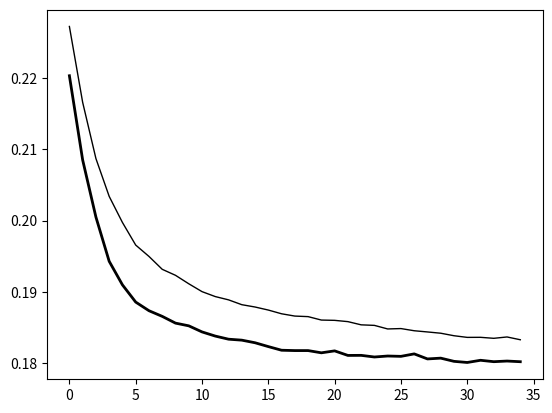

Here is the Python script that generated this plot:
import matplotlib.pyplot as plt 
import numpy as np

list1 = [40,41,42,43,44,45,46,47,48,49]
List2 = [0,1,2,3,4,5,6,7,8,9,10,11,12,13,14,15,16,17,18,19,20,21,22,23,24,25,26,27,28,29,30,31,32,33,34,35,36,37,38,39]
list2 = [0,1,2,3,4,5,6,7,8,9,10,11,12,13,14,15,16,17,18,19,20,21,22,23,24,25,26,27,28,29]
list2  = [0,1,2,3,4,5,6,7,8,9,10,11,12,13,14,15,16,17,18,19,20,21,22,23,24,25,26,27,28,29,30,31,32,33,34]

listy = [0,1,2,3,4]
list5 = [30,31,32,33,34]
list7 = [20,21,22,23,24]
list4 = [40, 41, 42,43,44,45,46,47,48,49]
list6 = [0,1,2,3,4,5,6,7,8,9,10,11,12,13,14,15,16,17,18,19]
list3 = [0,1,2,3,4,5,6,7,8,9,10,11,12,13,14,15,16,17,18,19,20,21,22,23,24,25,26,27,28,29,30,31,32,33,34,35,36,37,38]

## Without Dropout
#test1
b1 = [0.2462264857527667, 0.23713576226037536, 0.22878189504585228, 0.22048013509771813, 0.21264177899624082, 0.20509861503342883, 0.19946613492175752, 0.1944689874330653, 0.19105777025657256, 0.18820477695753376, 0.18670690923294456, 0.18599612910590488, 0.18558194258951127, 0.1847774704036594, 0.1843691806405947, 0.18389033924077836, 0.18361551179566382, 0.18353553780276746, 0.18327279641893487, 0.18305660763419263, 0.1829750455616853, 0.18222124780689422, 0.18212460928035543, 0.18213849076226618, 0.1820605024633301, 0.18172919813485064, 0.18188345301359632, 0.18157527872642756, 0.18155144737602774, 0.1812925225074772]
bah1 = [0.2927458716231415, 0.27594691900574364, 0.261614350230026, 0.2501475971142288, 0.23920634694781898, 0.23025671393055608, 0.22097277201866855, 0.21389231544628637, 0.2079046588214017, 0.20327360703556133, 0.19914424995493768, 0.19592157948235167, 0.19376873947286608, 0.19172456104888005, 0.190674796134277, 0.18997489658423292, 0.18950897813515297, 0.1887970586724519, 0.1882130819087418, 0.188036773995408, 0.18759560257015234, 0.18760117571465978, 0.1871943631449813, 0.18685456642730008, 0.1866017881137844, 0.1867389944126579, 0.18660666574595144, 0.18591292819482538, 0.18594160395760842, 0.18631538587988]
#test2
b2 = [0.3071540450650362, 0.2953097344810062, 0.2809379831722005, 0.26521942283135264, 0.249020935771883, 0.23429343260483018, 0.22152535919952282, 0.21158117560844408, 0.205504268697449, 0.20145849256211898, 0.19834008408104153, 0.19648040738405284, 0.1948194785311701, 0.19371496855349088, 0.19252270944917863, 0.1916683194275414, 0.19095258704398296, 0.19034713765273487, 0.18986209991850309, 0.18898749609378537, 0.1893597925744242, 0.18847512582617945, 0.18850208611270525, 0.1877703163610896, 0.18747616836581493, 0.18727280416523578, 0.18719578938315556, 0.1869110361615065, 0.18702129007885457, 0.18640034083908916]
bah2 = [0.3607331690123567, 0.334030338165903, 0.31028344503857364, 0.288378883073167, 0.2677687811112425, 0.25068001945742496, 0.2362206011930596, 0.22408211216336327, 0.21639406276945886, 0.21048520726597814, 0.20590047152532717, 0.20328408975613213, 0.20219295321916017, 0.19982457649325447, 0.19891513686046117, 0.1978570897721727, 0.19663976872812225, 0.1957882769995636, 0.19499937524371616, 0.19433808867798558, 0.19391218769400542, 0.19358782222015183, 0.1934590905578676, 0.19247622472612408, 0.1921022208897264, 0.19180044283831715, 0.1914876342493968, 0.19089275736744235, 0.1909194678663088, 0.19057658480791786]
#test3
b3 = [0.1938230120616007, 0.18891465665354445, 0.18621907014935224, 0.1850627263582125, 0.18415570561429265, 0.18368967986183418, 0.1829240925551562, 0.18247957041017557, 0.18232235755961673, 0.18181021362035357, 0.18157716636668475, 0.1815222439907675, 0.18109854740818715, 0.18094041183117543, 0.18052308604159786, 0.18036296170341126, 0.18035334889748023, 0.18005720892704558, 0.1802694069751929, 0.17993721249381456, 0.17990051923123276, 0.17968864562732004, 0.17958489994852506, 0.17983046190484286, 0.17981575911411105, 0.17980456149852134, 0.1794574327506567, 0.17928310584845064, 0.17973063085324265, 0.1792712964109306]
bah3 = [0.24588879105612013, 0.23326269380368478, 0.22236876642077483, 0.2140664501728685, 0.20748403873705268, 0.20261377503987177, 0.1990230650785769, 0.19652026822920027, 0.19448396577335306, 0.19328218687710416, 0.19241339922378883, 0.19111986040344411, 0.19019597735074315, 0.19020353944496654, 0.1892786994433116, 0.18894529978152014, 0.18821470832004342, 0.1877190565565904, 0.1877500474535163, 0.18725082217260136, 0.18700792111206643, 0.18688048609841884, 0.18617770904243194, 0.18594838656493753, 0.18588187908500214, 0.18540054063343167, 0.18535428019333897, 0.18526437903899132, 0.1852469424422102, 0.18459949039002718]
#test4
b4 = [0.3673887888084082, 0.3557945092338911, 0.34453659333266456, 0.33489514905413914, 0.3255132854014509, 0.3172387235172157, 0.3080760849886362, 0.29886017710482876, 0.28933639181967497, 0.2797078756755561, 0.27000549618698927, 0.2601219724501654, 0.25013377424414296, 0.24171857783059558, 0.23354684601673545, 0.2256225890105217, 0.2189638294787041, 0.2140099589230138, 0.20972723201046023, 0.20612303707295945, 0.203504536173896, 0.20222943739748256, 0.20057000254411236, 0.1998303518235685, 0.19880347064361556, 0.19800882066299355, 0.197020122820408, 0.19675517246470495, 0.19641868999096906, 0.195888468177988]
bah4 = [0.23511689528992666, 0.22132671614056737, 0.21066061022046365, 0.20337900851595003, 0.19839531387685364, 0.19465549804507332, 0.1926380370207416, 0.19064387243091038, 0.18983553626762634, 0.18830218943578192, 0.18752181582502536, 0.18686199809528004, 0.18648867082264448, 0.1855969173807991, 0.18504080381989046, 0.1850052105689078, 0.18445061272198598, 0.1844249143822986, 0.18418050520894505, 0.18376420824574535, 0.18348374961459768, 0.1837517431076966, 0.1831637785953944, 0.18295448048732102, 0.18318985862161202, 0.18263085808472904, 0.18238774433392, 0.18253844380098028, 0.18224223779253648, 0.18227336926539034]

#with dropout
b5 = [0.22028555466938965, 0.20849255433872366, 0.20049219192498519, 0.19429626429496175, 0.19099392882488544, 0.18858177429174675, 0.187372913140515, 0.18658050702969564, 0.18563522794526563, 0.185256464908508, 0.18440406654047176, 0.18382025831592877, 0.18338422432445778, 0.18324918911177335, 0.1828848795366264, 0.18234788789672146, 0.1818371015561727, 0.18178928133907046, 0.18178857079622276, 0.18147605863147884, 0.18174866935834386, 0.18110945176975787, 0.18112018002132307, 0.1808899959243242, 0.1810281679790971, 0.18098042524705973, 0.18132635372568146, 0.18061959923442944, 0.18072967729212017, 0.18028171191148495, 0.1801226301027014, 0.18043043764141695, 0.18023340404840058, 0.18032366619918994, 0.1802294176175485]
bah5 = [0.22718592349669217, 0.21656294847529656, 0.20868792295546731, 0.20339011513221494, 0.19973308957818148, 0.1965679383132533, 0.19497765721201302, 0.1931718574211641, 0.19233197409713743, 0.19114816753759278, 0.19004563397702398, 0.18935372684515944, 0.18889482639504684, 0.18821686482443697, 0.1878913185798584, 0.18746542391039617, 0.18694301909164404, 0.1866225143291657, 0.18654459690276773, 0.1860641238751516, 0.1860228860935545, 0.1858436829506666, 0.18539483820284405, 0.18531847940677548, 0.1848182461592013, 0.18487195931996936, 0.18456750228432003, 0.18439880443124318, 0.18422056357855135, 0.18386902483105777, 0.1836377270514231, 0.18364656356355025, 0.18350738000894234, 0.18369647835838246, 0.18330608169731927]

b6 = [0.3238072249458999, 0.3171432932324867, 0.31229539116711197, 0.3081931763931625, 0.30438658976844596, 0.3009775491766389, 0.2972729862799463, 0.29291245348521366, 0.2881382071927517, 0.2814952925635678, 0.274066896886867, 0.2650968765438478, 0.2558049878094553, 0.24673054561015875, 0.2381470938536828, 0.22963346960009481, 0.223126870177181, 0.21732548254047573, 0.21284259819392343, 0.20860113077237186, 0.20554044538540317, 0.20314678464859354, 0.20118586046607287, 0.20007806964574426, 0.19805534272938366, 0.1978560076008142, 0.1964642327150904, 0.19598642400101612, 0.19466554486249318, 0.19441583388997874, 0.19313771121855774, 0.19339106685941157, 0.19219732249216234, 0.19197195690428673, 0.19134946864283198]
bah6 = [0.23683167016281614, 0.22959063678121966, 0.22140782417902755, 0.21378029581273944, 0.20723664775100845, 0.20176487348011155, 0.19725048566080955, 0.19378048209670307, 0.19152572135028062, 0.18999925737189105, 0.1884042850927244, 0.18731315753934633, 0.1867835208682558, 0.18605598752220576, 0.18539443114214685, 0.18461754495158758, 0.18425288363464887, 0.18373312143407952, 0.1837225122408, 0.18327329036901857, 0.18285369100436036, 0.18328760070587913, 0.18278253470479444, 0.18286100330348928, 0.18229838442897034, 0.18234425573320037, 0.18212510295617687, 0.1818998483474201, 0.18182203694710586, 0.1816841182565446, 0.1814445743518113, 0.18148928034592607, 0.18164888833370896, 0.1810861563384438, 0.18157310450384254]
plt.plot(list2, bah5, color='#000000', linewidth=1.0)
plt.plot(list2, b5, color='#000000', linewidth=2.0)

plt.show()
